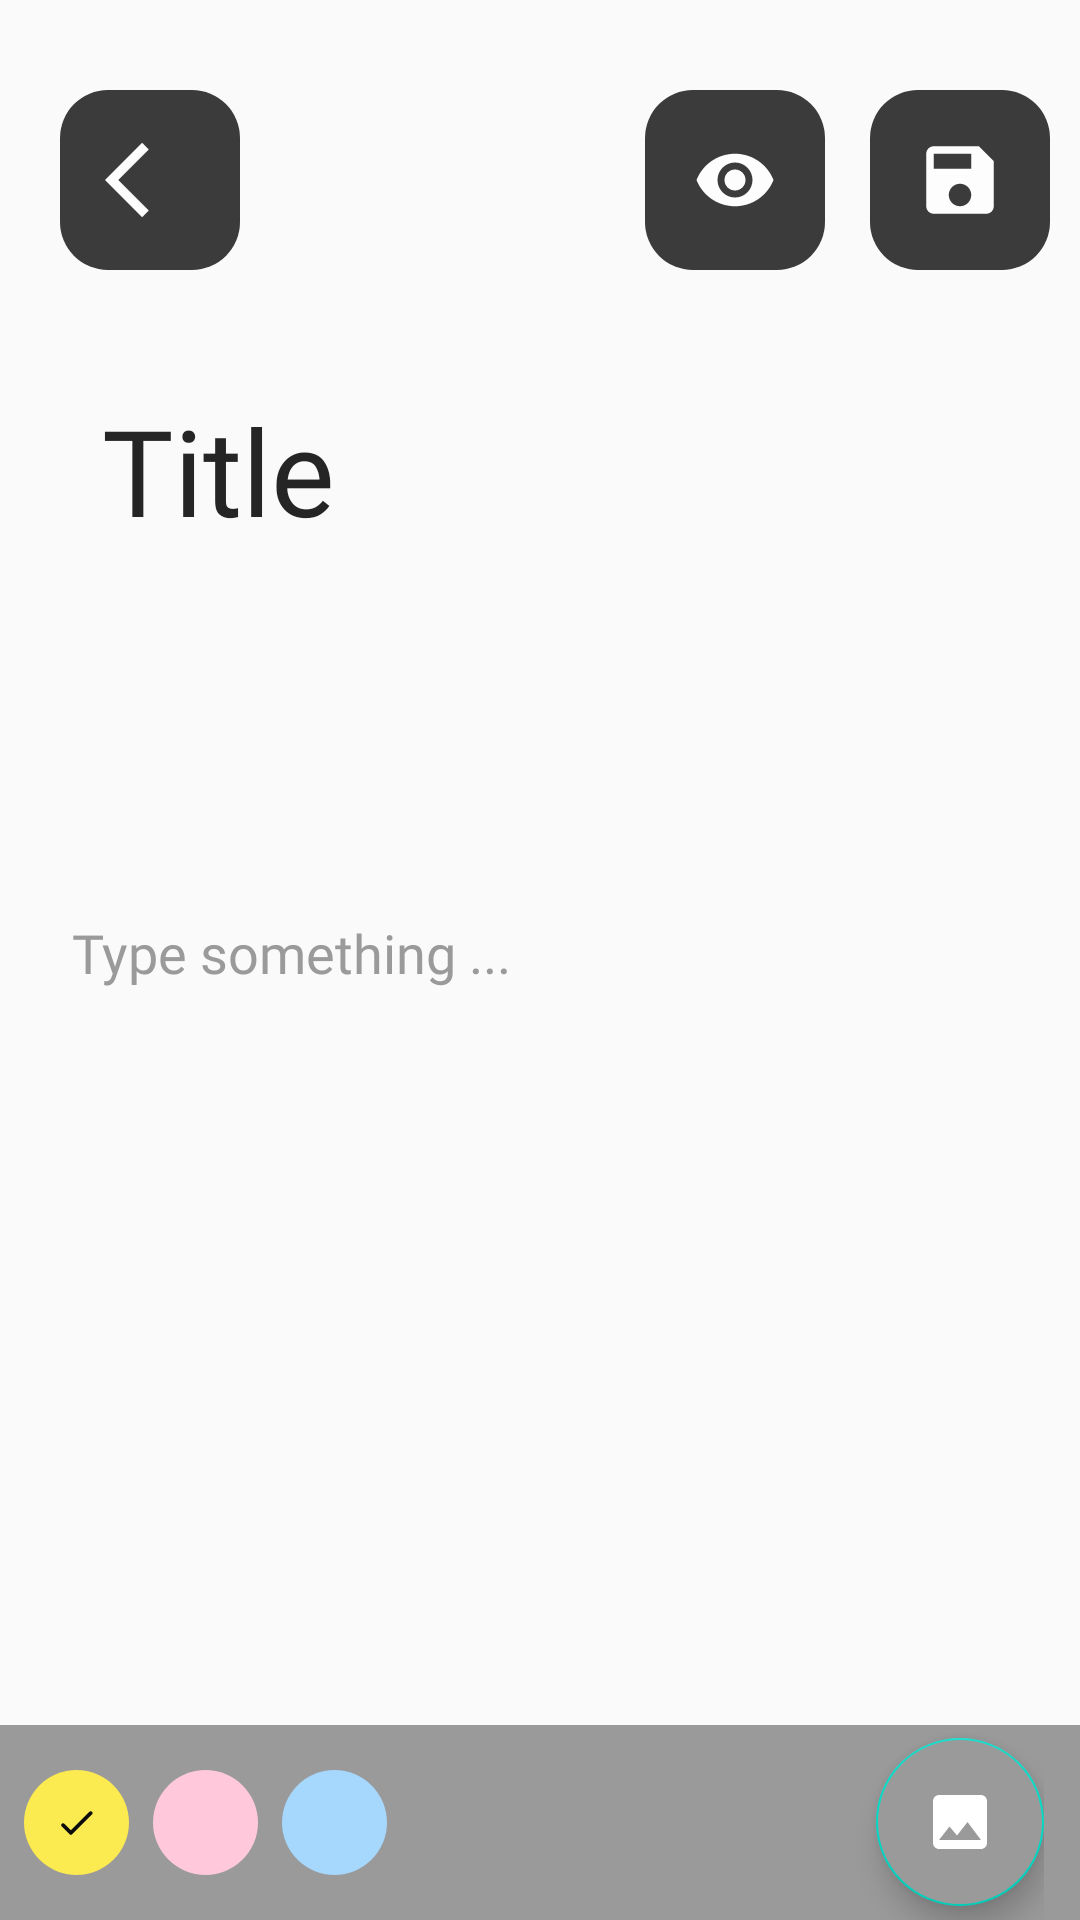

Reconstruct the res/layout file that produces this screen, plus the resources it refers to.
<!-- AndroidManifest.xml: application theme Theme.Notes -->
<!-- res/layout/activity_add_note.xml -->
<?xml version="1.0" encoding="utf-8"?>
<androidx.constraintlayout.widget.ConstraintLayout xmlns:android="http://schemas.android.com/apk/res/android"
    xmlns:app="http://schemas.android.com/apk/res-auto"
    xmlns:tools="http://schemas.android.com/tools"
    android:layout_width="match_parent"
    android:layout_height="match_parent"
    tools:context=".ui.AddNoteActivity">

    <ScrollView
        android:layout_width="match_parent"
        android:layout_height="match_parent"
        android:layout_marginBottom="60dp"
        android:clipToPadding="false">
        <androidx.constraintlayout.widget.ConstraintLayout
            android:layout_width="match_parent"
            android:layout_height="match_parent"
            android:animateLayoutChanges="true">

    <ImageButton
        android:id="@+id/btnBack"
        android:layout_width="60dp"
        android:layout_height="60dp"
        android:layout_marginLeft="20dp"
        android:layout_marginTop="30dp"
        android:background="@drawable/icone_shape"
        android:src="@drawable/baseline_arrow_back_ios_24"
        app:layout_constraintStart_toStartOf="parent"
        app:layout_constraintTop_toTopOf="parent" />

    <ImageButton
        android:id="@+id/btnSearch"
        android:layout_width="60dp"
        android:layout_height="60dp"
        android:layout_marginTop="30dp"
        android:layout_marginRight="15dp"
        android:background="@drawable/icone_shape"
        android:src="@drawable/baseline_remove_red_eye_24"
        app:layout_constraintEnd_toStartOf="@+id/btnsave"
        app:layout_constraintTop_toTopOf="parent" />

    <ImageButton
        android:id="@+id/btnsave"
        android:layout_width="60dp"
        android:layout_height="60dp"
        android:layout_marginLeft="200dp"
        android:layout_marginTop="30dp"
        android:background="@drawable/icone_shape"
        android:src="@drawable/baseline_save_24"
        app:layout_constraintEnd_toEndOf="parent"
        app:layout_constraintStart_toEndOf="@+id/btnBack"
        app:layout_constraintTop_toTopOf="parent" />

    <EditText
        android:id="@+id/edtTitle"
        android:layout_width="match_parent"
        android:layout_height="wrap_content"
        android:layout_marginStart="30dp"
        android:layout_marginTop="30dp"

        android:backgroundTint="@color/primaryColor"
        android:fontFamily="@font/nunito"
        android:hint="@string/title"
        android:inputType="text"
        android:maxLength="20"
        android:textColorHint="@color/textColor"
        android:textSize="40sp"
        app:layout_constraintEnd_toEndOf="@+id/btnsave"
        app:layout_constraintStart_toStartOf="parent"
        app:layout_constraintTop_toBottomOf="@+id/btnBack" />

    <TextView
        android:id="@+id/tvDate"
        android:layout_width="wrap_content"
        android:layout_height="wrap_content"
        android:layout_marginLeft="20dp"
        android:layout_marginTop="8dp"
        android:fontFamily="@font/nunito_semibold"
        android:textColor="@color/textColor"
        android:textSize="20sp"

        app:layout_constraintStart_toStartOf="@+id/edtTitle"
        app:layout_constraintTop_toBottomOf="@+id/edtTitle"
        tools:text="20/8/2023" />



    <ImageView
        android:id="@+id/imageNote"
        android:layout_width="match_parent"
        android:layout_height="wrap_content"
        android:layout_marginHorizontal="20dp"
        android:adjustViewBounds="true"
        android:contentDescription="@string/app_name"
        android:layout_marginTop="20dp"
        app:layout_constraintEnd_toEndOf="parent"
        app:layout_constraintStart_toStartOf="parent"
        app:layout_constraintTop_toBottomOf="@id/tvDate" />

            <ImageView
                android:id="@+id/imageRemoveImage"
                android:layout_width="33dp"
                android:layout_height="33dp"
                android:layout_marginTop="13dp"
                android:layout_marginEnd="13dp"

                android:background="@drawable/background_delete"
                android:contentDescription="@string/app_name"
                android:padding="5dp"
                android:src="@drawable/baseline_delete_24"
                android:visibility="gone"
                app:layout_constraintBottom_toTopOf="@+id/edtText"
                app:layout_constraintEnd_toEndOf="@id/imageNote"
                app:layout_constraintTop_toTopOf="@id/imageNote"
                app:tint="@color/textColor" />


            <EditText
                android:id="@+id/edtText"
                android:layout_width="match_parent"
                android:layout_height="0dp"
                android:layout_marginHorizontal="20dp"
                android:layout_marginTop="50dp"
                android:hint="@string/type_something"
                android:textColor="@color/textColor"
                android:importantForAutofill="no"
                android:gravity="start"
                android:inputType="textMultiLine"
                android:textColorHint="@color/textColorHint"
                android:fontFamily="@font/nunito"
                android:backgroundTint="@android:color/transparent"
                app:layout_constraintEnd_toEndOf="parent"
                app:layout_constraintStart_toStartOf="parent"
                app:layout_constraintTop_toBottomOf="@+id/imageNote" />

</androidx.constraintlayout.widget.ConstraintLayout>
    </ScrollView>
    <LinearLayout
        android:id="@+id/linearLayout"
        android:layout_width="match_parent"
        android:layout_height="65dp"
        android:orientation="horizontal"
        android:background="@color/shape_btn_color"
        app:layout_constraintBottom_toBottomOf="parent"
        app:layout_constraintEnd_toEndOf="parent"
        app:layout_constraintStart_toStartOf="parent" >
        <LinearLayout
            android:layout_width="wrap_content"
            android:layout_height="wrap_content"
            android:layout_gravity="center_vertical"
            android:orientation="horizontal">
            <FrameLayout
                android:id="@+id/framePurple"
                android:layout_width="wrap_content"
                android:layout_height="wrap_content"
                android:layout_marginHorizontal="8dp">
                <View
                    android:layout_width="35dp"
                    android:layout_height="35dp"
                    android:background="@drawable/shape_yellow"
                    />

                <ImageView
                    android:id="@+id/imgPurple"
                    android:layout_width="wrap_content"
                    android:layout_height="wrap_content"
                    android:src="@drawable/round_done_24"
                    android:layout_gravity="center"
                    />
            </FrameLayout>

            <FrameLayout
                android:id="@+id/framePink"
                android:layout_width="wrap_content"
                android:layout_height="wrap_content">
                <View
                    android:layout_width="35dp"
                    android:layout_height="35dp"
                    android:background="@drawable/shape_pink"
                    />

                <ImageView
                    android:id="@+id/imgPink"
                    android:layout_width="wrap_content"
                    android:layout_height="wrap_content"
                    android:layout_gravity="center"
                    />
            </FrameLayout>

            <FrameLayout
                android:id="@+id/frameBlue"
                android:layout_width="wrap_content"
                android:layout_height="wrap_content"
                android:layout_marginHorizontal="8dp">
                <View
                    android:layout_width="35dp"
                    android:layout_height="35dp"
                    android:background="@drawable/shape_blue"
                    />

                <ImageView
                    android:id="@+id/imgBlue"
                    android:layout_width="wrap_content"
                    android:layout_height="wrap_content"
                    android:layout_gravity="center"
                    />
            </FrameLayout>

        </LinearLayout>

        <FrameLayout
            android:layout_width="match_parent"
            android:layout_height="match_parent"
            android:layout_marginEnd="12dp">
            <com.google.android.material.floatingactionbutton.FloatingActionButton
                android:id="@+id/fabAddImage"
                android:layout_width="wrap_content"
                android:layout_height="wrap_content"
                android:layout_gravity="end|center_vertical"
                android:src="@drawable/baseline_image_24"
                app:tint="@color/white"
                android:backgroundTint="@color/shape_btn_color"
                />
        </FrameLayout>

    </LinearLayout>


</androidx.constraintlayout.widget.ConstraintLayout>
<!-- resources referenced by this layout -->
<resources>
  <color name="primaryColor">#FAFAFA</color>
  <color name="shape_btn_color">#9A9A9A</color>
  <color name="textColor">#252525</color>
  <color name="textColorHint">#9A9A9A</color>
  <color name="white">#FFFFFFFF</color>
  <!-- drawable background_delete (drawable) -->
  <?xml version="1.0" encoding="utf-8"?>
  <shape xmlns:android="http://schemas.android.com/apk/res/android"
      android:shape="oval">
      <solid android:color="#FF4842" />
  
  </shape>
  <!-- drawable baseline_arrow_back_ios_24 (drawable) -->
  <vector android:autoMirrored="true" android:height="30dp"
      android:tint="#FDFDFD" android:viewportHeight="24"
      android:viewportWidth="24" android:width="30dp" xmlns:android="http://schemas.android.com/apk/res/android">
      <path android:fillColor="@android:color/white" android:pathData="M11.67,3.87L9.9,2.1 0,12l9.9,9.9 1.77,-1.77L3.54,12z"/>
  </vector>
  <!-- drawable baseline_image_24 (drawable) -->
  <vector android:height="30dp" android:tint="#F8F5F5"
      android:viewportHeight="24" android:viewportWidth="24"
      android:width="30dp" xmlns:android="http://schemas.android.com/apk/res/android">
      <path android:fillColor="@android:color/white" android:pathData="M21,19V5c0,-1.1 -0.9,-2 -2,-2H5c-1.1,0 -2,0.9 -2,2v14c0,1.1 0.9,2 2,2h14c1.1,0 2,-0.9 2,-2zM8.5,13.5l2.5,3.01L14.5,12l4.5,6H5l3.5,-4.5z"/>
  </vector>
  <!-- drawable baseline_save_24 (drawable) -->
  <vector android:height="30dp" android:tint="#FDFDFD"
      android:viewportHeight="24" android:viewportWidth="24"
      android:width="30dp" xmlns:android="http://schemas.android.com/apk/res/android">
      <path android:fillColor="@android:color/white" android:pathData="M17,3L5,3c-1.11,0 -2,0.9 -2,2v14c0,1.1 0.89,2 2,2h14c1.1,0 2,-0.9 2,-2L21,7l-4,-4zM12,19c-1.66,0 -3,-1.34 -3,-3s1.34,-3 3,-3 3,1.34 3,3 -1.34,3 -3,3zM15,9L5,9L5,5h10v4z"/>
  </vector>
  <!-- drawable icone_shape (drawable) -->
  <?xml version="1.0" encoding="utf-8"?>
  <shape xmlns:android="http://schemas.android.com/apk/res/android">
   <solid android:color="#3B3B3B"/>
      <corners android:radius="16dp"/>
  </shape>
  <!-- drawable round_done_24 (drawable) -->
  <vector android:height="15dp" android:tint="#0C0C0C"
      android:viewportHeight="24" android:viewportWidth="24"
      android:width="15dp" xmlns:android="http://schemas.android.com/apk/res/android">
      <path android:fillColor="@android:color/white" android:pathData="M9,16.2l-3.5,-3.5c-0.39,-0.39 -1.01,-0.39 -1.4,0 -0.39,0.39 -0.39,1.01 0,1.4l4.19,4.19c0.39,0.39 1.02,0.39 1.41,0L20.3,7.7c0.39,-0.39 0.39,-1.01 0,-1.4 -0.39,-0.39 -1.01,-0.39 -1.4,0L9,16.2z"/>
  </vector>
  <!-- drawable shape_blue (drawable) -->
  <?xml version="1.0" encoding="utf-8"?>
  <shape xmlns:android="http://schemas.android.com/apk/res/android" android:shape="oval">
  <solid android:color="#A6D7FD"/>
  </shape>
  <!-- drawable shape_pink (drawable) -->
  <?xml version="1.0" encoding="utf-8"?>
  <shape xmlns:android="http://schemas.android.com/apk/res/android" android:shape="oval">
  <solid android:color="#FFC9DB"/>
  </shape>
  <!-- drawable shape_yellow (drawable) -->
  <?xml version="1.0" encoding="utf-8"?>
  <shape xmlns:android="http://schemas.android.com/apk/res/android" android:shape="oval">
  <solid android:color="#FBEA50"/>
  </shape>
  <string name="app_name">Notes</string>
  <string name="title">Title</string>
  <string name="type_something">Type something ...</string>
  <style name="Theme.Notes" parent="Theme.MaterialComponents.DayNight.DarkActionBar">
          
          <item name="colorPrimary">@color/primaryColor</item>
          <item name="colorAccent">@color/primaryColor</item>
          <item name="colorPrimaryDark">@color/primaryColor</item>
          <item name="android:windowBackground">@color/primaryColor</item>
          
      </style>
</resources>
